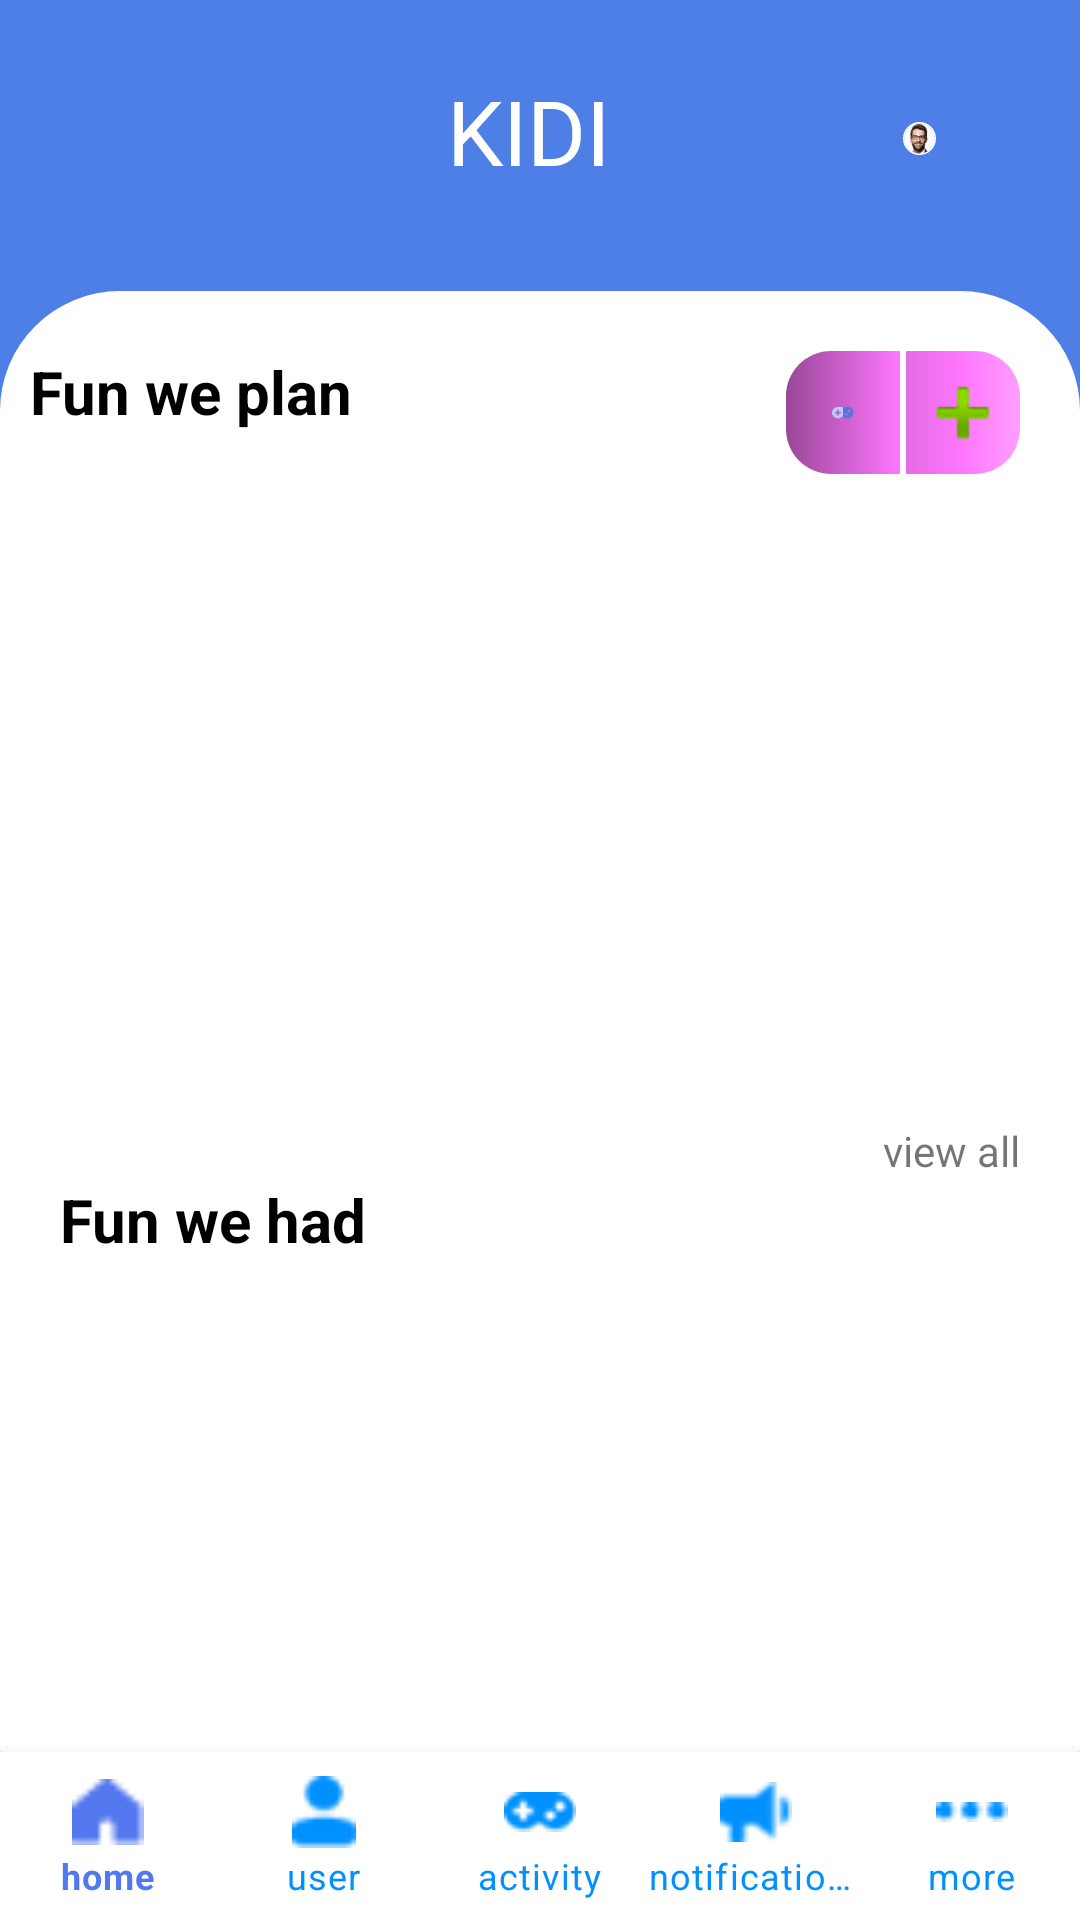

This screen was rendered from an Android layout file. Write that file and the resources it references.
<!-- AndroidManifest.xml: application theme AppTheme.NoActionBar -->
<!-- res/layout/home_login.xml -->
<?xml version="1.0" encoding="utf-8"?>
<androidx.constraintlayout.widget.ConstraintLayout xmlns:android="http://schemas.android.com/apk/res/android"
    xmlns:app="http://schemas.android.com/apk/res-auto"
    xmlns:tools="http://schemas.android.com/tools"
    android:id="@+id/homeloginlayoutfragment"
    android:layout_width="match_parent"
    android:layout_height="match_parent"
    android:background="#4e7fe7"
    android:orientation="vertical"
    tools:context=".HomeLogin">

    <androidx.constraintlayout.widget.ConstraintLayout
        android:id="@+id/linearLayout4"
        android:layout_width="match_parent"
        android:layout_height="wrap_content"
        android:layout_marginTop="10dp"
        android:orientation="horizontal"
        app:layout_constraintEnd_toEndOf="parent"
        app:layout_constraintStart_toStartOf="parent"
        app:layout_constraintTop_toTopOf="parent">

        <TextView
            android:id="@+id/kidiT"
            android:layout_width="wrap_content"
            android:layout_height="67dp"
            android:layout_marginLeft="120dp"
            android:gravity="center"
            android:text="KIDI"
            android:textColor="#FFFFFF"
            android:textSize="30sp"
            app:layout_constraintEnd_toStartOf="@id/userImage"
            app:layout_constraintHorizontal_bias="0.526"
            app:layout_constraintStart_toStartOf="parent"
            app:layout_constraintTop_toTopOf="parent" />

        <ImageButton
            android:id="@+id/userImage"
            android:layout_width="49dp"
            android:layout_height="52dp"
            android:layout_marginLeft="50dp"
            android:layout_marginTop="10dp"
            android:background="#4e7fe7"
            app:layout_constraintEnd_toEndOf="parent"
            app:layout_constraintStart_toEndOf="@id/kidiT"
            app:layout_constraintTop_toTopOf="parent"
            app:srcCompat="@drawable/bitmap" />
    </androidx.constraintlayout.widget.ConstraintLayout>

    <LinearLayout
        android:id="@+id/linearLayout5"
        android:layout_width="0dp"
        android:layout_height="0dp"
        android:layout_marginTop="20dp"
        android:background="@drawable/myrect2"
        android:orientation="vertical"
        app:layout_constraintBottom_toTopOf="@id/navibarhomelogin"
        app:layout_constraintEnd_toEndOf="parent"
        app:layout_constraintStart_toStartOf="parent"
        app:layout_constraintTop_toBottomOf="@+id/linearLayout4">

        <LinearLayout
            android:layout_width="match_parent"
            android:layout_height="61dp"
            android:layout_marginTop="20dp"
            android:orientation="horizontal">

            <LinearLayout
                android:layout_width="172dp"
                android:layout_height="match_parent"
                android:layout_marginLeft="10dp"
                android:orientation="vertical">

                <TextView
                    android:id="@+id/funT"
                    android:layout_width="match_parent"
                    android:layout_height="wrap_content"
                    android:text="Fun we plan"
                    android:textColor="@color/black"
                    android:textSize="20sp"
                    android:textStyle="bold" />

            </LinearLayout>

            <ImageButton
                android:id="@+id/activityButtonHomeID"
                android:layout_width="50dp"
                android:layout_height="match_parent"
                android:layout_marginLeft="80dp"
                android:layout_marginBottom="20dp"
                android:layout_weight="1.5"
                android:background="@drawable/myrect4"
                app:srcCompat="@drawable/activity"
                tools:ignore="SpeakableTextPresentCheck,TouchTargetSizeCheck" />

            <ImageButton
                android:id="@+id/addButtonHomeID"
                android:layout_width="50dp"
                android:layout_height="match_parent"
                android:layout_marginLeft="2dp"
                android:layout_marginRight="20dp"
                android:layout_marginBottom="20dp"
                android:layout_weight="1.5"
                android:background="@drawable/myrect5"
                app:srcCompat="@android:drawable/ic_input_add"
                tools:ignore="SpeakableTextPresentCheck,TouchTargetSizeCheck" />

        </LinearLayout>

        <LinearLayout
            android:layout_width="match_parent"
            android:layout_height="186dp"
            android:orientation="vertical">

            <androidx.viewpager2.widget.ViewPager2
                android:id="@+id/viewpager"
                android:layout_width="match_parent"
                android:layout_height="157dp"

                android:clipChildren="false"
                android:clipToPadding="false"


                >

            </androidx.viewpager2.widget.ViewPager2>

            <com.google.android.material.tabs.TabLayout
                android:id="@+id/tab_layout"
                android:layout_width="100dp"
                android:layout_height="20dp"
                android:layout_gravity="bottom|center"
                app:tabBackground="@drawable/tab_selector"
                app:tabGravity="center"
                app:tabIndicatorHeight="0dp"
                tools:ignore="SpeakableTextPresentCheck,SpeakableTextPresentCheck" />
        </LinearLayout>

        <TextView
            android:id="@+id/viewAllActiveHomeID"
            android:layout_width="wrap_content"
            android:layout_height="wrap_content"
            android:layout_gravity="right"
            android:layout_marginTop="10dp"
            android:layout_marginRight="20dp"
            android:clickable="true"
            android:foregroundGravity="right"
            android:gravity="right"
            android:text="view all" />

        <TextView
            android:id="@+id/funwehadText"
            android:layout_width="match_parent"
            android:layout_height="wrap_content"
            android:layout_marginLeft="20dp"
            android:text="Fun we had"
            android:textColor="@color/black"
            android:textSize="20sp"
            android:textStyle="bold" />

        <LinearLayout
            android:layout_width="match_parent"
            android:layout_height="207dp"
            android:orientation="vertical">

            <androidx.viewpager2.widget.ViewPager2
                android:id="@+id/viewpager2"
                android:layout_width="match_parent"
                android:layout_height="179dp"

                android:clipChildren="false"
                android:clipToPadding="false" />


            <com.google.android.material.tabs.TabLayout
                android:id="@+id/tab_layout2"
                android:layout_width="100dp"
                android:layout_height="20dp"
                android:layout_gravity="bottom|center"
                app:tabBackground="@drawable/tab_selector_completed"
                app:tabGravity="center"
                app:tabIndicatorHeight="0dp"
                tools:ignore="SpeakableTextPresentCheck" />

        </LinearLayout>

        <TextView
            android:id="@+id/viewAllCompletedHomeID"
            android:layout_width="wrap_content"
            android:layout_height="wrap_content"
            android:layout_gravity="right"
            android:layout_marginRight="20dp"
            android:clickable="true"
            android:gravity="right"
            android:text="view all" />

    </LinearLayout>

    <com.google.android.material.bottomnavigation.BottomNavigationView
        android:id="@+id/navibarhomelogin"
        android:layout_width="0dp"
        android:layout_height="wrap_content"

        app:itemIconTint="@drawable/navibarselected"
        app:itemTextColor="@drawable/navibarselected"
        app:labelVisibilityMode="labeled"
        app:layout_constraintBottom_toBottomOf="parent"


        app:layout_constraintEnd_toEndOf="parent"
        app:layout_constraintStart_toStartOf="parent"
        app:layout_constraintTop_toBottomOf="@+id/linearLayout5"
        app:menu="@menu/navimenu" />
</androidx.constraintlayout.widget.ConstraintLayout>
<!-- resources referenced by this layout -->
<resources>
  <color name="black">#FF000000</color>
  <!-- drawable activity: png bitmap (drawable, 448 bytes) -->
  <!-- drawable bitmap: png bitmap (drawable, 1790 bytes) -->
  <!-- drawable myrect2 (drawable) -->
  <shape xmlns:android="http://schemas.android.com/apk/res/android"
      android:shape="rectangle">
      <solid android:color="#FFFFFF" />
      <corners android:topLeftRadius="40dp" android:topRightRadius="40dp"
          android:bottomLeftRadius="0.1dp" android:bottomRightRadius="0.1dp"/>
  </shape>
  <!-- drawable myrect4 (drawable) -->
  <?xml version="1.0" encoding="utf-8"?>
  <selector xmlns:android="http://schemas.android.com/apk/res/android">
      <item>
          <shape xmlns:android="http://schemas.android.com/apk/res/android" android:shape="rectangle">
              <gradient
                  android:startColor="#994799"
                  android:centerColor="#cc5fcc"
                  android:endColor="#ff77ff" />
  
              <corners android:topLeftRadius="15dp" android:topRightRadius="0.1dp"
                  android:bottomLeftRadius="15dp" android:bottomRightRadius="0.1dp"/>
          </shape>
      </item>
  </selector>
  <!-- drawable myrect5 (drawable) -->
  <?xml version="1.0" encoding="utf-8"?>
  <selector xmlns:android="http://schemas.android.com/apk/res/android">
  <item>
      <shape xmlns:android="http://schemas.android.com/apk/res/android" android:shape="rectangle">
          <gradient
              android:startColor="#e56be5"
              android:centerColor="#ff77ff"
              android:endColor="#ff9fff" />
  
          <corners android:topLeftRadius="0.1dp" android:topRightRadius="15dp"
              android:bottomLeftRadius="0.1dp" android:bottomRightRadius="15dp"/>
      </shape>
  </item>
  </selector>
  <!-- drawable navibarselected (drawable) -->
  <?xml version="1.0" encoding="utf-8"?>
  <selector xmlns:android="http://schemas.android.com/apk/res/android">
      <item android:state_checked="true" android:color="#5377ee" />
      <item android:state_pressed="true" android:state_enabled="true" android:color="@android:color/white" />
      <item android:color="#0091ff" />
  </selector>
  <!-- drawable tab_selector_completed (drawable) -->
  <?xml version="1.0" encoding="utf-8"?>
  <selector xmlns:android="http://schemas.android.com/apk/res/android">
  
      <item android:drawable="@drawable/selected_dot_completed"
          android:state_selected="true"/>
  
      <item android:drawable="@drawable/default_dot"/>
  </selector>
  <style name="AppTheme.NoActionBar">
          <item name="windowActionBar">false</item>
          <item name="windowNoTitle">true</item>
      </style>
  <!-- drawable selected_dot_completed (drawable) -->
  <?xml version="1.0" encoding="utf-8"?>
  <layer-list xmlns:android="http://schemas.android.com/apk/res/android">
      <item>
          <shape
              android:innerRadius="0dp"
              android:shape="ring"
              android:thickness="4dp"
              android:useLevel="false">
              <solid android:color="#5377ee"/>
          </shape>
      </item>
  </layer-list>
</resources>
